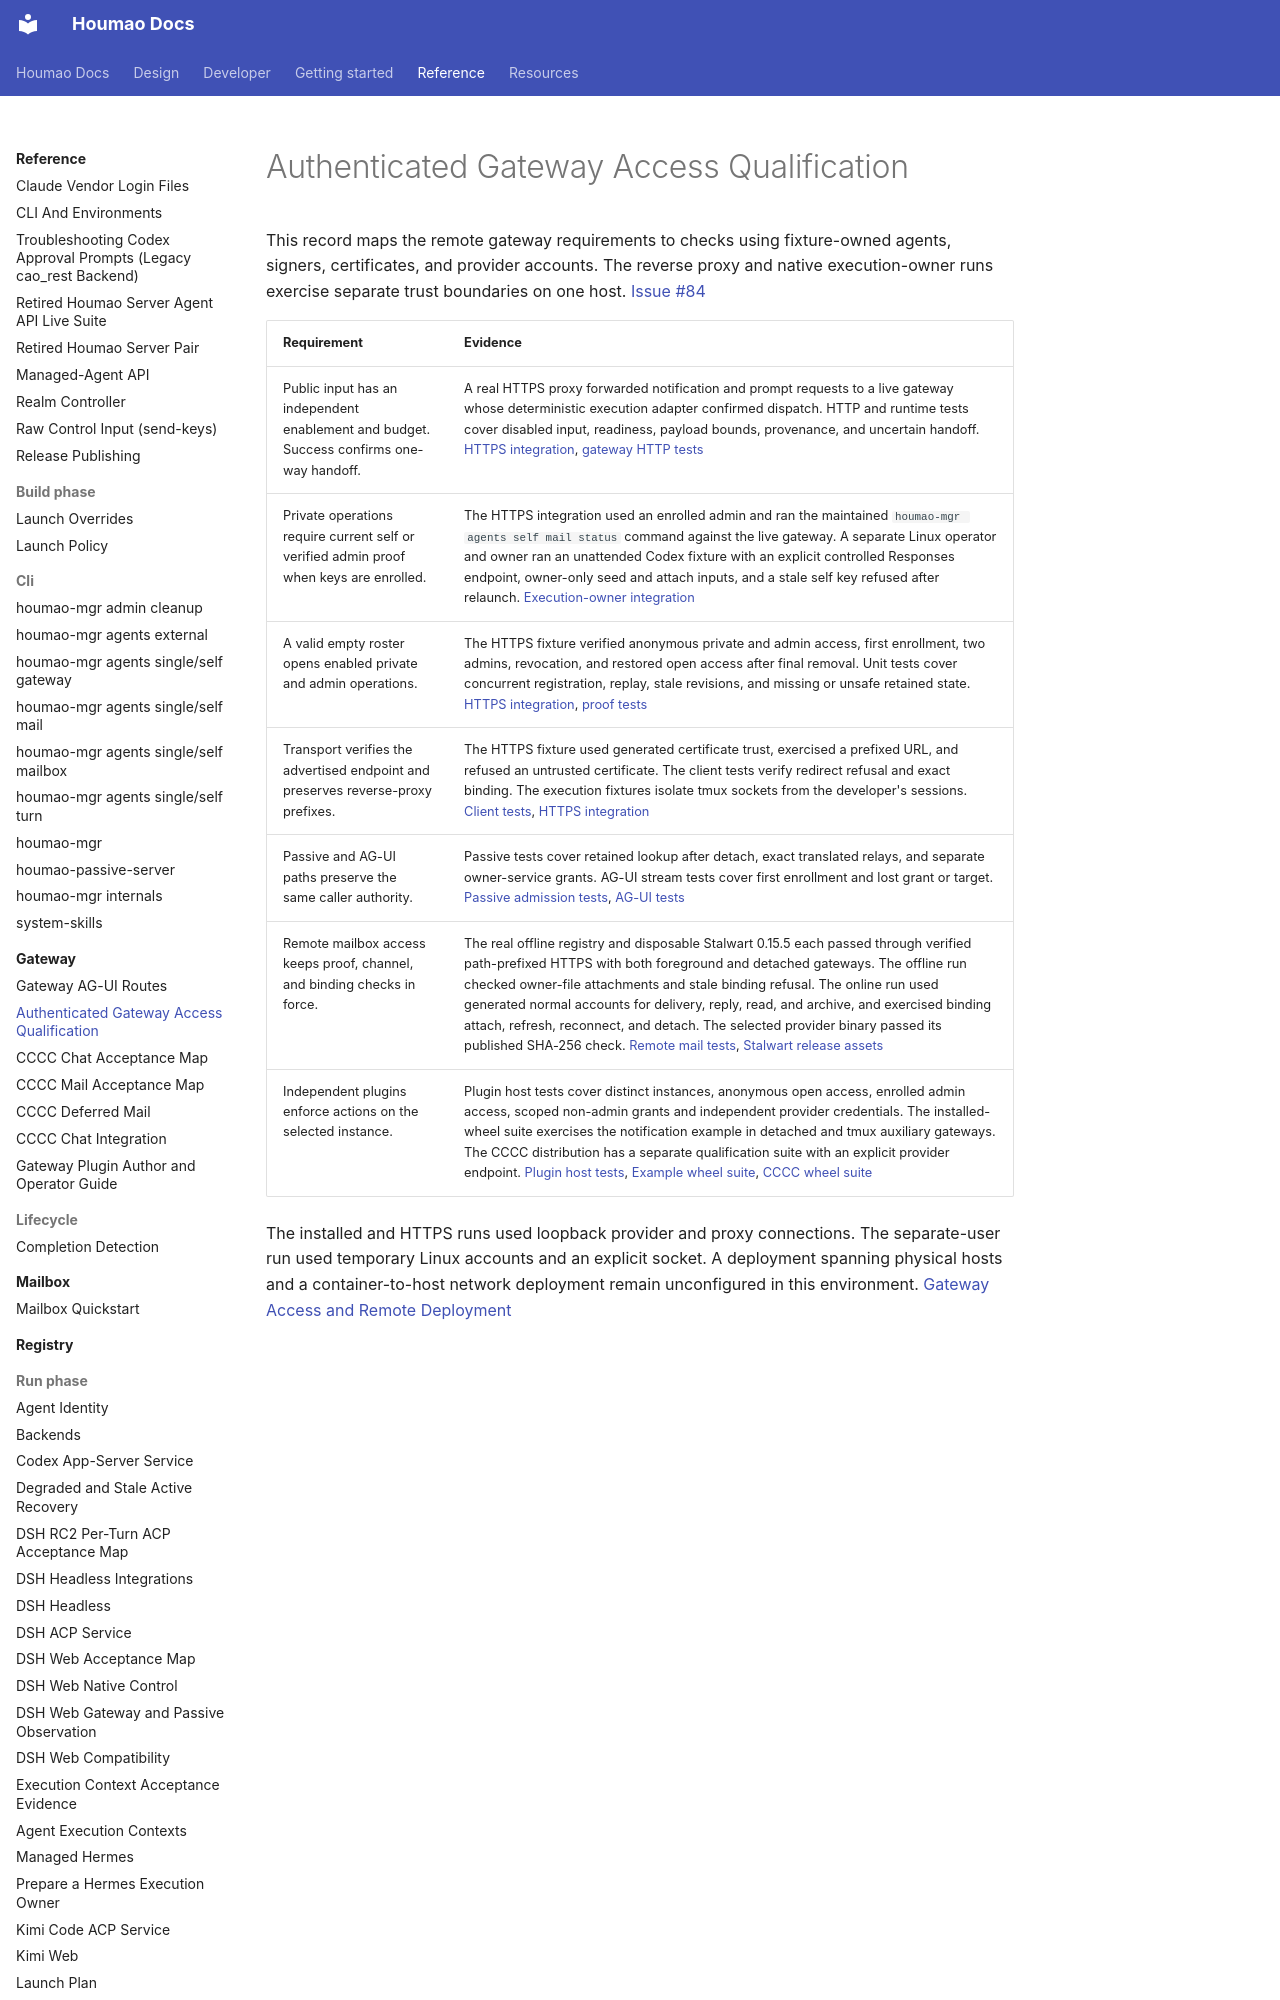

repository: igamenovoer/houmao · page: reference/gateway/authenticated-access-acceptance/index.html · generator: mkdocs

# Authenticated Gateway Access Qualification

This record maps the remote gateway requirements to checks using fixture-owned agents, signers, certificates, and provider accounts. The reverse proxy and native execution-owner runs exercise separate trust boundaries on one host. [Issue #84](https://github.com/igamenovoer/houmao/issues/84)
